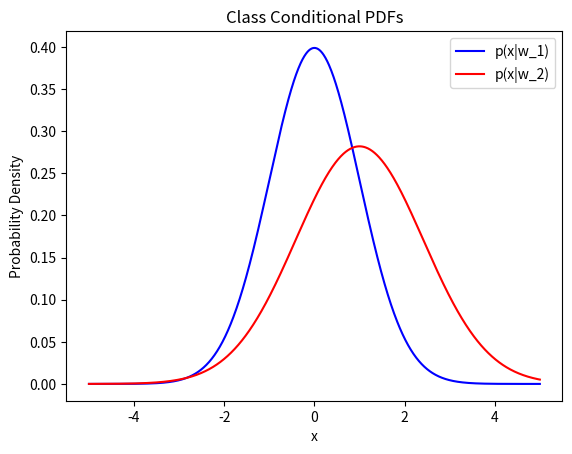
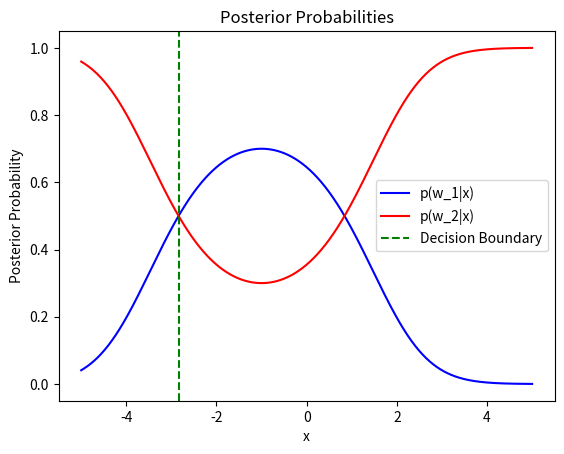

The matplotlib source for these figures, in order:
import numpy as np
import matplotlib.pyplot as plt
from scipy.stats import norm

# Parameters
mu1 = 0
sigma1 = 1
mu2 = 1
sigma2 = np.sqrt(2)
prior_w1 = 0.5
prior_w2 = 0.5  # Assuming equal priors for simplicity

# Generate x values
x = np.linspace(-5, 5, 1000)

# Class conditional pdfs
pdf_w1 = norm.pdf(x, mu1, sigma1)
pdf_w2 = norm.pdf(x, mu2, sigma2)

# Plot class conditional pdfs
plt.figure()
plt.plot(x, pdf_w1, 'b-', label='p(x|w_1)')
plt.plot(x, pdf_w2, 'r-', label='p(x|w_2)')
plt.xlabel('x')
plt.ylabel('Probability Density')
plt.title('Class Conditional PDFs')
plt.legend()
plt.show()

# Calculate posterior probabilities using Bayes' theorem
posterior_w1 = (pdf_w1 * prior_w1) / (pdf_w1 * prior_w1 + pdf_w2 * prior_w2)
posterior_w2 = (pdf_w2 * prior_w2) / (pdf_w1 * prior_w1 + pdf_w2 * prior_w2)

# Plot posterior probabilities
plt.figure()
plt.plot(x, posterior_w1, 'b-', label='p(w_1|x)')
plt.plot(x, posterior_w2, 'r-', label='p(w_2|x)')
plt.xlabel('x')
plt.ylabel('Posterior Probability')
plt.title('Posterior Probabilities')

# Decision boundary: Where the two posteriors are equal
idx = np.argmin(np.abs(posterior_w1 - posterior_w2))
decision_boundary = x[idx]
print(decision_boundary)
plt.axvline(decision_boundary, color='g', linestyle='--', label='Decision Boundary')
plt.legend()
plt.show()
